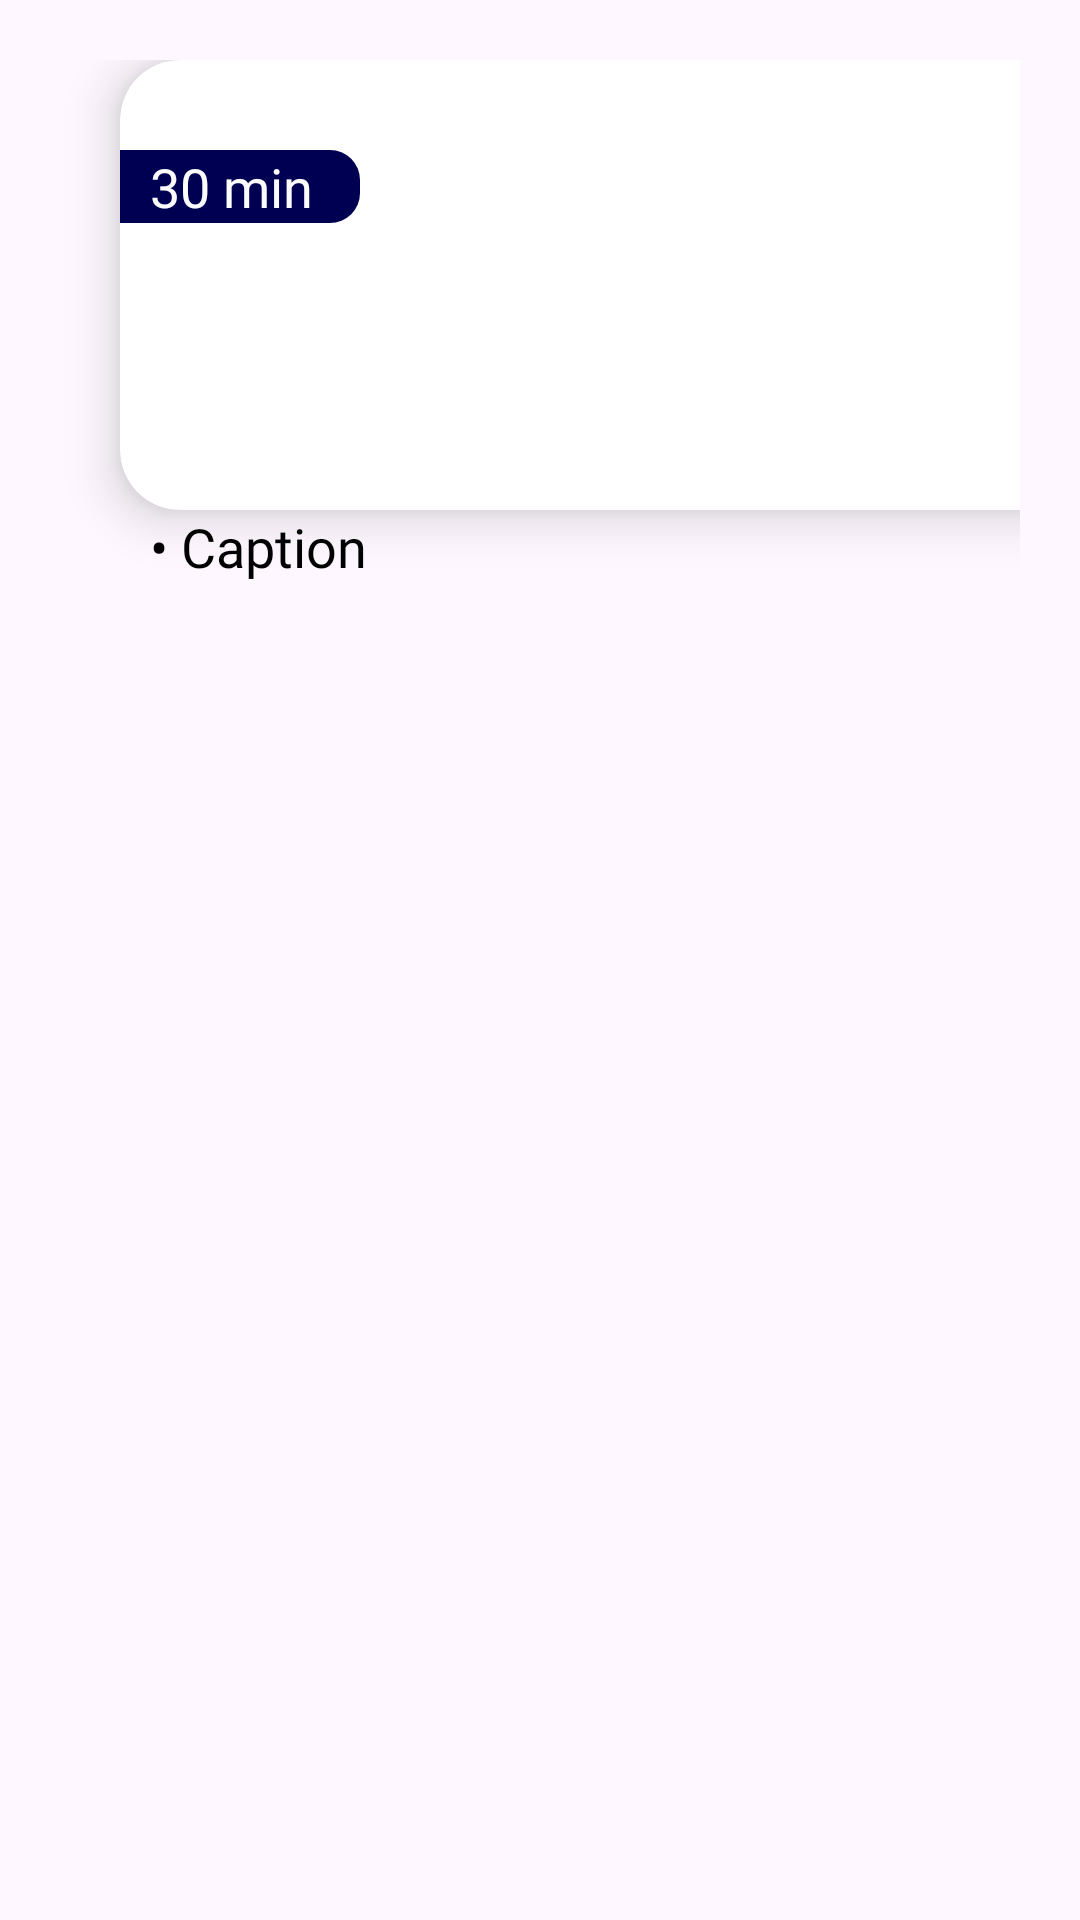

Write the Android layout XML for this screen, with the resource values it uses.
<!-- AndroidManifest.xml: application theme Theme.Test6 -->
<!-- res/layout/grid_item.xml -->
<?xml version="1.0" encoding="utf-8"?>
<LinearLayout 
    xmlns:android="http://schemas.android.com/apk/res/android"
    xmlns:app="http://schemas.android.com/apk/res-auto"
    android:id="@+id/myLinearLayout"
    android:orientation="vertical"
    android:layout_width="match_parent"
    android:layout_height="wrap_content"
    android:gravity="start"
    android:padding="20dp">


    <androidx.cardview.widget.CardView
        android:layout_width="330dp"
        android:layout_height="150dp"
        android:layout_marginStart="20dp"
        app:cardCornerRadius="20dp"
        app:cardElevation="10dp">

        <ImageView
            android:id="@+id/gridViewImage"
            android:layout_width="match_parent"
            android:layout_height="match_parent"
            android:scaleType="centerCrop" />

        <TextView
            android:id="@+id/videoDuration1"
            android:layout_width="80dp"
            android:layout_height="wrap_content"
            android:layout_marginLeft="0dp"
            android:layout_marginTop="30dp"
            android:background="@drawable/round_corner_video_duration"
            android:fontFamily="@font/montserrat"
            android:paddingLeft="10dp"
            android:text="30 min"
            android:textColor="#FCFCFF"
            android:textSize="18sp" />

    </androidx.cardview.widget.CardView>

    <TextView
        android:layout_width="wrap_content"
        android:layout_height="wrap_content"
        android:id="@+id/recipeNameText"
        android:fontFamily="@font/montserrat"
        android:text="• Caption"
        android:layout_marginStart="30dp"
        android:textColor="#000000"
        android:gravity="start"
        android:textSize="18sp" />


</LinearLayout>

<!-- resources referenced by this layout -->
<resources>
  <!-- drawable round_corner_video_duration (drawable) -->
  <?xml version="1.0" encoding="utf-8"?>
  <shape xmlns:android="http://schemas.android.com/apk/res/android">
          <solid android:color="#000053"/> 
          <corners
              android:bottomRightRadius="10dp"
              android:topRightRadius="10dp"/>
  </shape>
  <style name="Theme.Test6" parent="Base.Theme.Test6" />
  <style name="Base.Theme.Test6" parent="Theme.Material3.DayNight.NoActionBar">
          
          
      </style>
</resources>
